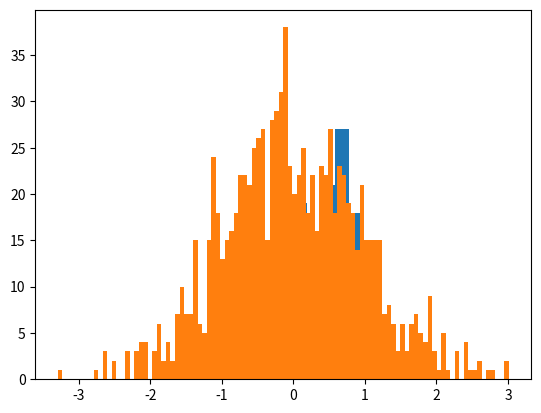

Here is the Python script that generated this plot:
# 1D array, if shape is (N,1) = vector
# #[1,
# 2,
# 3,
# 4]
# 2x2 matrix
# [[1, 2],
#  3, 4]
# 2x2 structure  = 2x2 matrix = 2D array
# 1 2
# 3 4

import numpy as np
import matplotlib.pyplot as plt
x_uniform_rand = np.random.random((100, 1))
plt.hist(x_uniform_rand, 5)
print(x_uniform_rand)
plt.show()
x_normal_rand = np.random.normal(0,1,1000) # bell curve
plt.hist(x_normal_rand, 100)
print(x_normal_rand)
plt.show()


